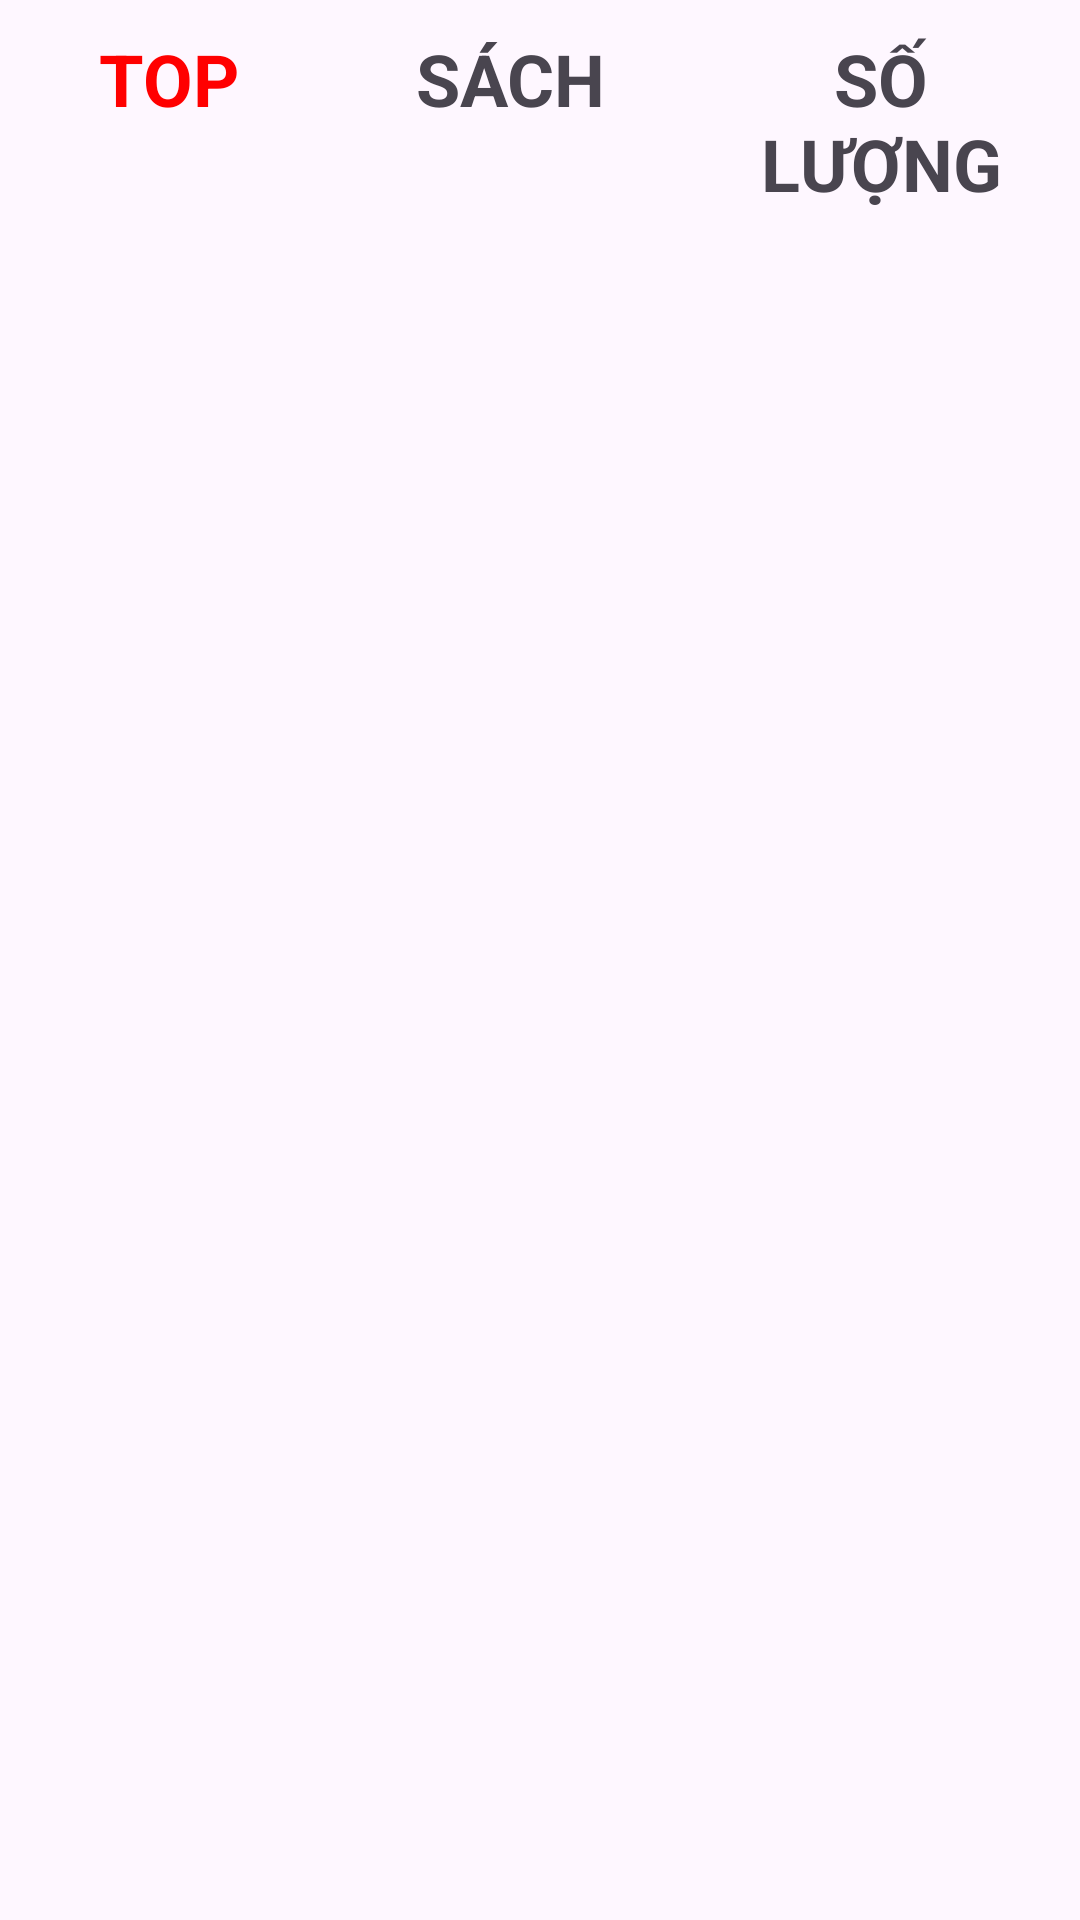

The Android layout XML behind this screen, and the referenced resources:
<!-- AndroidManifest.xml: application theme Theme.Assignment_MOB2041_PH21411 -->
<!-- res/layout/fragment_top10.xml -->
<?xml version="1.0" encoding="utf-8"?>
<LinearLayout xmlns:android="http://schemas.android.com/apk/res/android"
    xmlns:tools="http://schemas.android.com/tools"
    android:layout_width="match_parent"
    android:layout_height="match_parent"
    android:orientation="vertical"
    android:padding="10dp"
    tools:context=".fragment.Top10Fragment">

    <LinearLayout
        android:id="@+id/linearLayout2"
        android:layout_width="match_parent"
        android:layout_height="wrap_content"
        android:orientation="horizontal">

        <TextView
            android:layout_width="match_parent"
            android:layout_height="wrap_content"
            android:layout_weight="1.2"
            android:gravity="center"
            android:text="TOP"
            android:textColor="#FF0000"
            android:textSize="24sp"
            android:textStyle="bold" />

        <TextView
            android:layout_width="match_parent"
            android:layout_height="wrap_content"
            android:layout_weight="1"
            android:gravity="center"
            android:text="SÁCH"
            android:textSize="24sp"
            android:textStyle="bold" />

        <TextView
            android:layout_width="match_parent"
            android:layout_height="wrap_content"
            android:layout_weight="1.1"
            android:gravity="center"
            android:text="SỐ LƯỢNG"
            android:textSize="24sp"
            android:textStyle="bold" />
    </LinearLayout>

    <ListView
        android:id="@+id/lvTop10"
        android:layout_width="match_parent"
        android:layout_height="wrap_content"
        android:divider="@android:color/transparent"
        android:dividerHeight="5dp" />

</LinearLayout>
<!-- resources referenced by this layout -->
<resources>
  <style name="Theme.Assignment_MOB2041_PH21411" parent="Base.Theme.Assignment_MOB2041_PH21411" />
  <style name="Base.Theme.Assignment_MOB2041_PH21411" parent="Theme.Material3.DayNight.NoActionBar">
          
          
      </style>
</resources>
